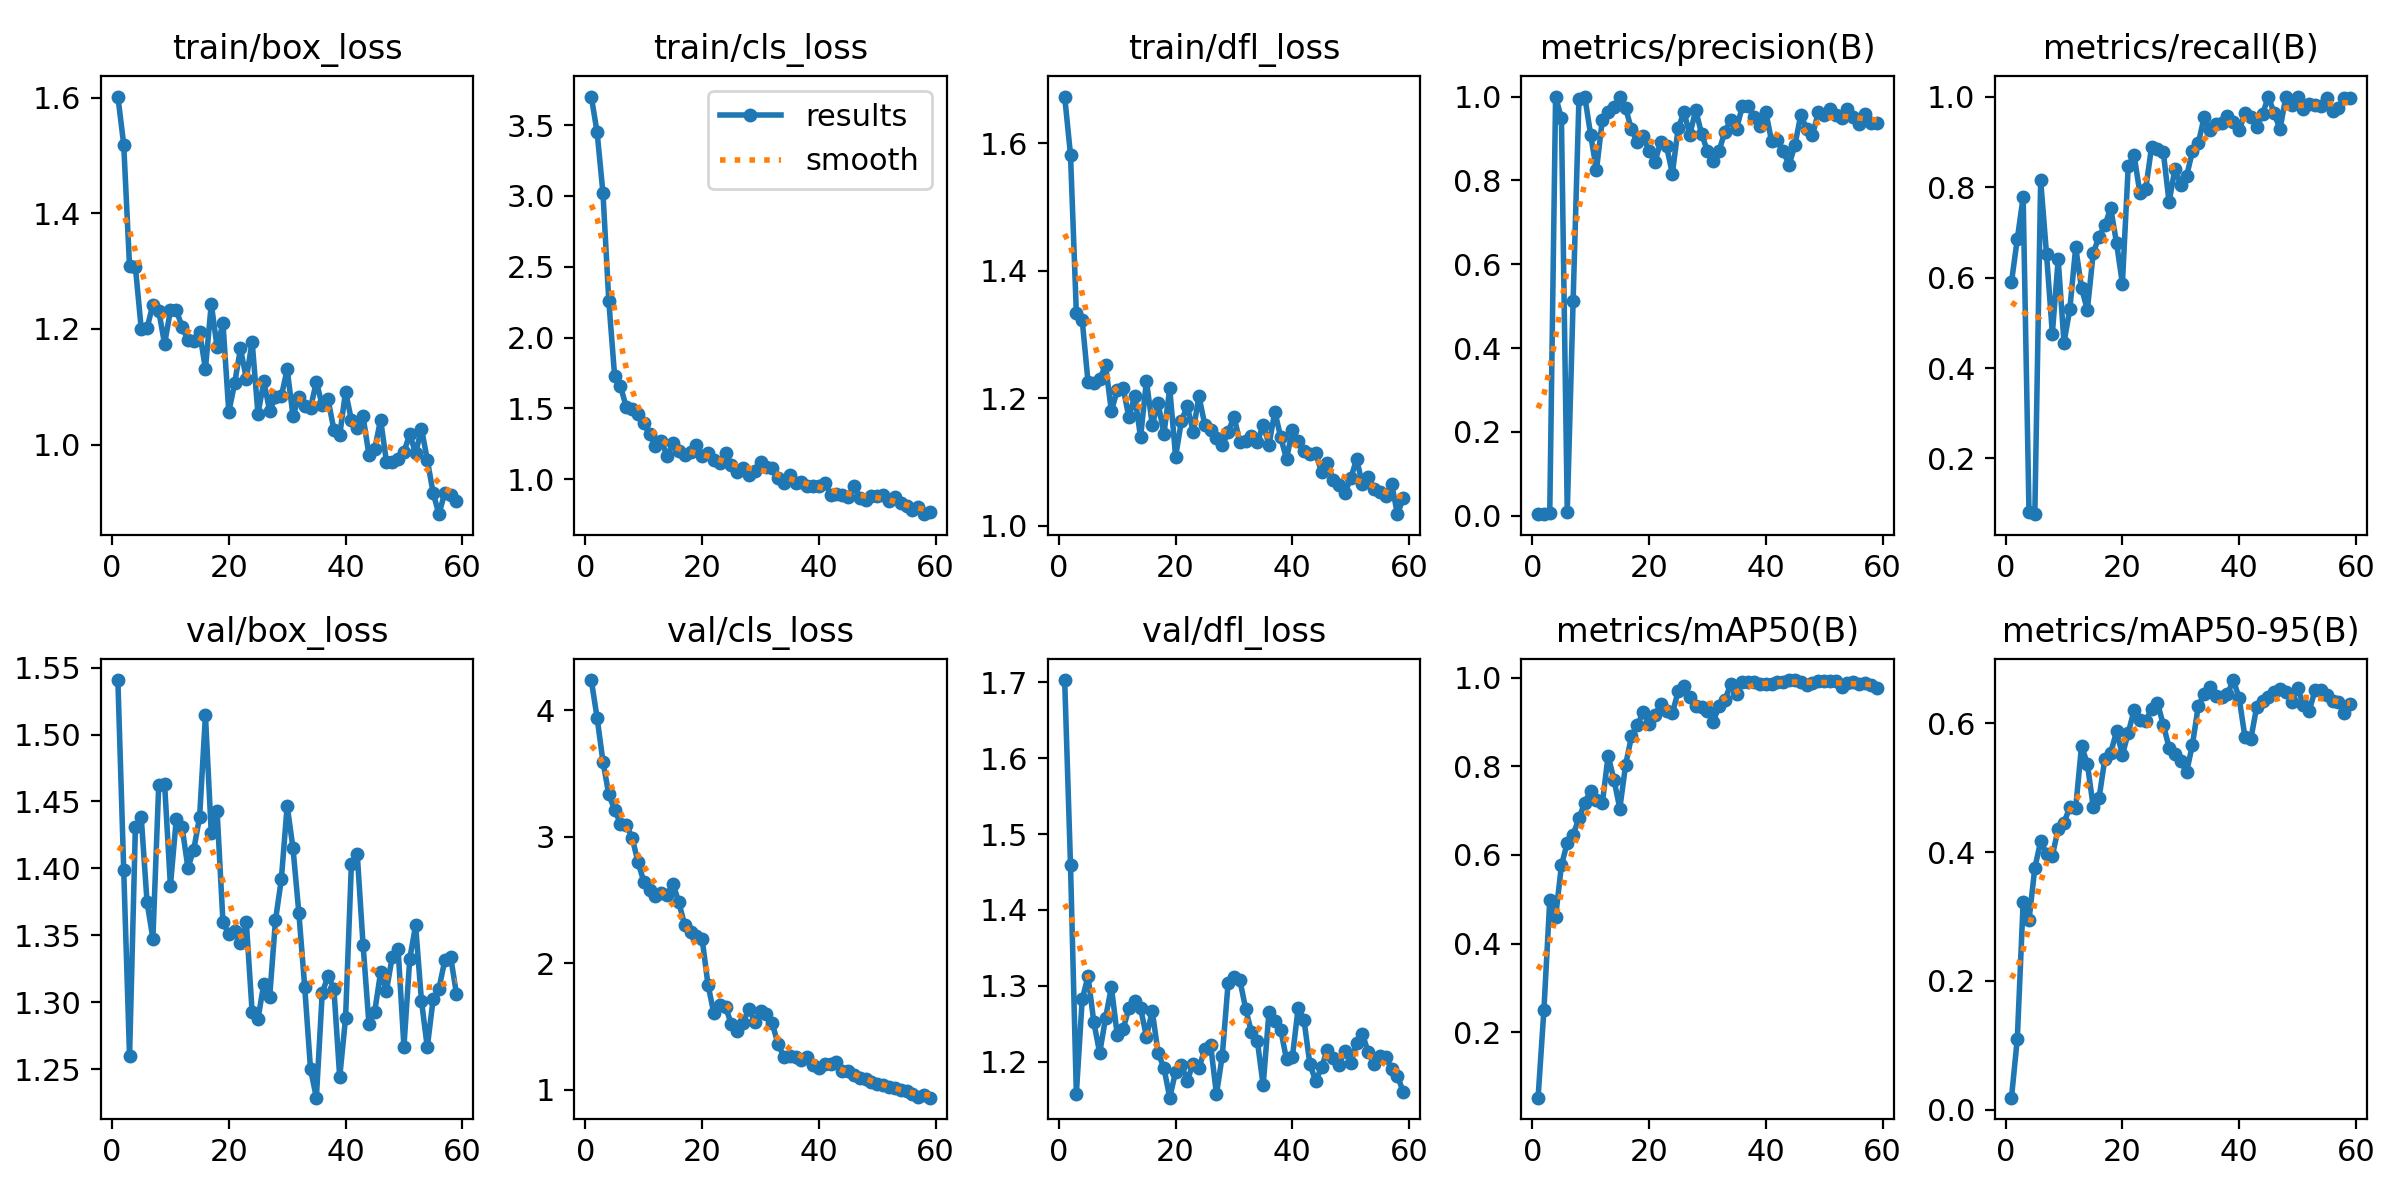

The file beside this chart, header and first rows:
epoch, train/box_loss, train/cls_loss, train/dfl_loss, metrics/precision(B), metrics/recall(B), metrics/mAP50(B), metrics/mAP50-95(B), val/box_loss, val/cls_loss, val/dfl_loss, lr/pg0, lr/pg1, lr/pg2
1, 1.602, 3.702, 1.674, 0.00367, 0.5897, 0.05192, 0.01899, 1.541, 4.239, 1.703, 4.287e-05, 4.287e-05, 4.287e-05
2, 1.519, 3.449, 1.582, 0.00503, 0.6852, 0.2499, 0.1105, 1.399, 3.941, 1.459, 9.904e-05, 9.904e-05, 9.904e-05
3, 1.308, 3.022, 1.334, 0.00627, 0.7778, 0.4975, 0.3222, 1.26, 3.594, 1.158, 0.0001541, 0.0001541, 0.0001541
4, 1.307, 2.259, 1.323, 1, 0.08238, 0.46, 0.2942, 1.431, 3.334, 1.282, 0.000208, 0.000208, 0.000208
5, 1.201, 1.729, 1.225, 0.9481, 0.07692, 0.5764, 0.3755, 1.438, 3.214, 1.313, 0.0002608, 0.0002608, 0.0002608
6, 1.202, 1.657, 1.224, 0.00889, 0.8148, 0.6276, 0.4168, 1.375, 3.103, 1.252, 0.0003124, 0.0003124, 0.0003124
7, 1.242, 1.508, 1.23, 0.512, 0.6524, 0.6451, 0.3977, 1.348, 3.096, 1.212, 0.0003629, 0.0003629, 0.0003629
8, 1.232, 1.494, 1.252, 0.9935, 0.4762, 0.6829, 0.3943, 1.462, 2.991, 1.258, 0.0004123, 0.0004123, 0.0004123
9, 1.174, 1.462, 1.18, 1, 0.6399, 0.7184, 0.4361, 1.463, 2.801, 1.298, 0.0004605, 0.0004605, 0.0004605
10, 1.232, 1.393, 1.213, 0.9093, 0.4561, 0.7448, 0.4459, 1.387, 2.645, 1.236, 0.0005077, 0.0005077, 0.0005077
11, 1.233, 1.317, 1.217, 0.8243, 0.5308, 0.7252, 0.4696, 1.437, 2.578, 1.243, 0.0005536, 0.0005536, 0.0005536
12, 1.204, 1.233, 1.17, 0.944, 0.6667, 0.7166, 0.4685, 1.431, 2.534, 1.27, 0.0005985, 0.0005985, 0.0005985
13, 1.181, 1.273, 1.204, 0.9624, 0.5767, 0.824, 0.5649, 1.401, 2.555, 1.28, 0.0006422, 0.0006422, 0.0006422
14, 1.18, 1.161, 1.139, 0.9741, 0.5283, 0.7698, 0.5368, 1.414, 2.542, 1.271, 0.0006848, 0.0006848, 0.0006848
15, 1.194, 1.256, 1.228, 0.9982, 0.6538, 0.7049, 0.4707, 1.438, 2.63, 1.233, 0.0007263, 0.0007263, 0.0007263
16, 1.131, 1.196, 1.159, 0.9721, 0.6905, 0.8038, 0.4835, 1.514, 2.481, 1.267, 0.0007666, 0.0007666, 0.0007666
17, 1.244, 1.168, 1.192, 0.9216, 0.7154, 0.8678, 0.545, 1.426, 2.301, 1.212, 0.0008058, 0.0008058, 0.0008058
18, 1.168, 1.19, 1.144, 0.8905, 0.7534, 0.8925, 0.554, 1.442, 2.244, 1.192, 0.0008438, 0.0008438, 0.0008438
19, 1.21, 1.24, 1.216, 0.905, 0.6759, 0.9223, 0.5873, 1.36, 2.214, 1.153, 0.0008808, 0.0008808, 0.0008808
20, 1.056, 1.165, 1.109, 0.8705, 0.5865, 0.8961, 0.5508, 1.351, 2.189, 1.187, 0.0009166, 0.0009166, 0.0009166
21, 1.106, 1.185, 1.165, 0.8436, 0.8466, 0.9156, 0.5849, 1.353, 1.828, 1.195, 0.0009512, 0.0009512, 0.0009512
22, 1.166, 1.133, 1.188, 0.8911, 0.8706, 0.9402, 0.62, 1.345, 1.605, 1.175, 0.0009848, 0.0009848, 0.0009848
23, 1.114, 1.115, 1.148, 0.8817, 0.7865, 0.926, 0.6045, 1.36, 1.671, 1.197, 0.001017, 0.001017, 0.001017
24, 1.178, 1.188, 1.203, 0.8162, 0.7963, 0.92, 0.6029, 1.292, 1.655, 1.192, 0.001048, 0.001048, 0.001048
25, 1.053, 1.097, 1.159, 0.9247, 0.8889, 0.9697, 0.6227, 1.288, 1.517, 1.217, 0.001079, 0.001079, 0.001079
26, 1.109, 1.048, 1.15, 0.9625, 0.8841, 0.9805, 0.6318, 1.314, 1.461, 1.222, 0.001075, 0.001075, 0.001075
27, 1.058, 1.079, 1.138, 0.9086, 0.8783, 0.9565, 0.5977, 1.304, 1.53, 1.157, 0.001075, 0.001075, 0.001075
28, 1.083, 1.032, 1.127, 0.9682, 0.7662, 0.9354, 0.5622, 1.361, 1.638, 1.208, 0.001061, 0.001061, 0.001061
29, 1.084, 1.06, 1.147, 0.9116, 0.8407, 0.9344, 0.5524, 1.392, 1.538, 1.304, 0.001047, 0.001047, 0.001047
30, 1.13, 1.12, 1.171, 0.87, 0.8042, 0.9245, 0.5408, 1.447, 1.621, 1.312, 0.001033, 0.001033, 0.001033
31, 1.05, 1.087, 1.132, 0.8457, 0.8244, 0.9011, 0.5244, 1.415, 1.597, 1.308, 0.001019, 0.001019, 0.001019
32, 1.082, 1.081, 1.133, 0.8703, 0.879, 0.9361, 0.5668, 1.367, 1.525, 1.27, 0.001005, 0.001005, 0.001005
33, 1.067, 1.012, 1.14, 0.9162, 0.8965, 0.9505, 0.6267, 1.312, 1.36, 1.239, 0.0009904, 0.0009904, 0.0009904
34, 1.063, 0.9709, 1.131, 0.9442, 0.9543, 0.9852, 0.6446, 1.25, 1.26, 1.228, 0.0009763, 0.0009763, 0.0009763
35, 1.109, 1.027, 1.158, 0.9229, 0.9259, 0.9642, 0.6554, 1.229, 1.271, 1.169, 0.0009622, 0.0009622, 0.0009622
36, 1.068, 0.9742, 1.127, 0.9774, 0.9397, 0.9897, 0.6417, 1.307, 1.26, 1.266, 0.000948, 0.000948, 0.000948
37, 1.078, 0.9808, 1.179, 0.9785, 0.9418, 0.9913, 0.6403, 1.32, 1.239, 1.253, 0.0009338, 0.0009338, 0.0009338
38, 1.026, 0.9556, 1.139, 0.9506, 0.9572, 0.9905, 0.6452, 1.31, 1.259, 1.242, 0.0009197, 0.0009197, 0.0009197
39, 1.016, 0.9543, 1.105, 0.9291, 0.9444, 0.9856, 0.6669, 1.244, 1.198, 1.203, 0.0009056, 0.0009056, 0.0009056
40, 1.092, 0.9542, 1.15, 0.9641, 0.9251, 0.9857, 0.639, 1.288, 1.171, 1.206, 0.0008914, 0.0008914, 0.0008914
41, 1.043, 0.9752, 1.133, 0.8934, 0.963, 0.9856, 0.5778, 1.403, 1.206, 1.271, 0.0008773, 0.0008773, 0.0008773
42, 1.029, 0.892, 1.118, 0.8964, 0.9554, 0.9899, 0.5755, 1.411, 1.207, 1.255, 0.0008631, 0.0008631, 0.0008631
43, 1.049, 0.8932, 1.112, 0.8694, 0.9326, 0.9913, 0.625, 1.343, 1.217, 1.197, 0.000849, 0.000849, 0.000849
44, 0.9824, 0.8861, 1.114, 0.8368, 0.9607, 0.995, 0.6347, 1.284, 1.148, 1.175, 0.0008348, 0.0008348, 0.0008348
45, 0.9923, 0.8723, 1.085, 0.8845, 1, 0.995, 0.6411, 1.293, 1.152, 1.192, 0.0008207, 0.0008207, 0.0008207
46, 1.043, 0.9532, 1.099, 0.9559, 0.963, 0.9898, 0.6479, 1.322, 1.118, 1.216, 0.0008065, 0.0008065, 0.0008065
47, 0.9705, 0.8665, 1.073, 0.9233, 0.9279, 0.9837, 0.6532, 1.308, 1.092, 1.205, 0.0007924, 0.0007924, 0.0007924
48, 0.9702, 0.8516, 1.063, 0.9078, 1, 0.9874, 0.6477, 1.334, 1.083, 1.196, 0.0007782, 0.0007782, 0.0007782
49, 0.9744, 0.881, 1.052, 0.9621, 0.9815, 0.9922, 0.6331, 1.34, 1.065, 1.214, 0.0007641, 0.0007641, 0.0007641
50, 0.9874, 0.8825, 1.074, 0.9568, 1, 0.9931, 0.6544, 1.267, 1.048, 1.198, 0.0007499, 0.0007499, 0.0007499
51, 1.018, 0.8864, 1.105, 0.9708, 0.9719, 0.9922, 0.6286, 1.333, 1.039, 1.225, 0.0007358, 0.0007358, 0.0007358
52, 0.9845, 0.8486, 1.065, 0.9562, 0.9825, 0.9922, 0.6188, 1.357, 1.02, 1.236, 0.0007216, 0.0007216, 0.0007216
53, 1.028, 0.876, 1.076, 0.95, 0.9811, 0.9784, 0.6513, 1.301, 1.017, 1.212, 0.0007075, 0.0007075, 0.0007075
54, 0.9739, 0.832, 1.058, 0.9691, 0.9796, 0.9872, 0.6518, 1.266, 1.002, 1.198, 0.0006934, 0.0006934, 0.0006934
55, 0.9161, 0.8113, 1.053, 0.9511, 0.997, 0.9911, 0.644, 1.302, 0.9867, 1.208, 0.0006792, 0.0006792, 0.0006792
56, 0.8795, 0.7845, 1.047, 0.9337, 0.9678, 0.987, 0.6346, 1.31, 0.9633, 1.206, 0.0006651, 0.0006651, 0.0006651
57, 0.9169, 0.8007, 1.066, 0.9574, 0.9737, 0.9881, 0.6332, 1.331, 0.9457, 1.19, 0.0006509, 0.0006509, 0.0006509
58, 0.9127, 0.7532, 1.018, 0.937, 0.9962, 0.9849, 0.616, 1.334, 0.9556, 1.181, 0.0006368, 0.0006368, 0.0006368
59, 0.903, 0.7691, 1.044, 0.9378, 0.9961, 0.977, 0.6303, 1.306, 0.9376, 1.16, 0.0006226, 0.0006226, 0.0006226
